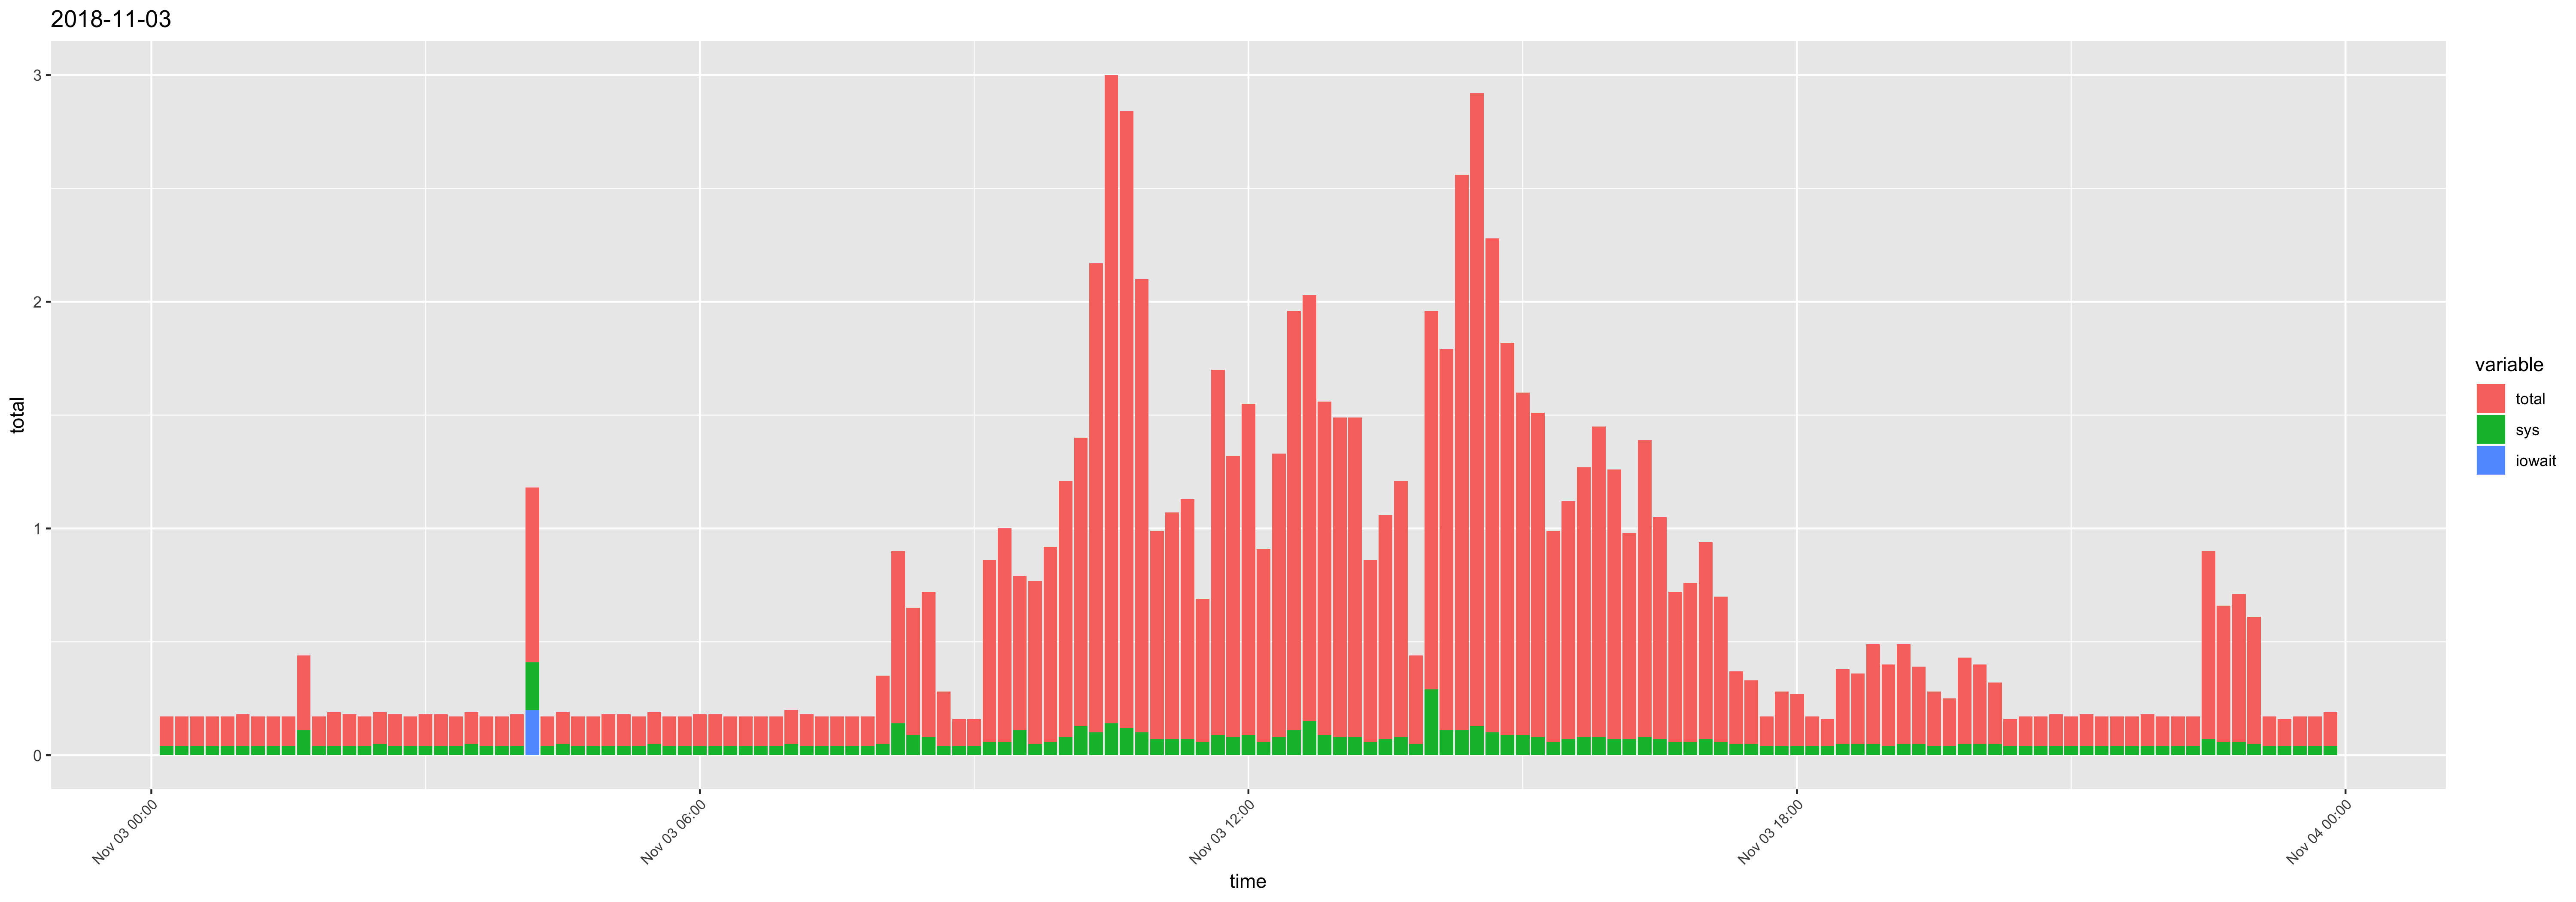

Source data for this figure (header and first rows):
time, usr, sys, iowait, timestamp, total
00:10:01, 0.09, 0.04, 0, 2018-11-03 00:10:01, 0.13
00:20:01, 0.09, 0.04, 0, 2018-11-03 00:20:01, 0.13
00:30:01, 0.09, 0.04, 0, 2018-11-03 00:30:01, 0.13
00:40:01, 0.09, 0.04, 0, 2018-11-03 00:40:01, 0.13
00:50:01, 0.09, 0.04, 0, 2018-11-03 00:50:01, 0.13
01:00:01, 0.1, 0.04, 0, 2018-11-03 01:00:01, 0.14
01:10:01, 0.09, 0.04, 0, 2018-11-03 01:10:01, 0.13
01:20:01, 0.09, 0.04, 0, 2018-11-03 01:20:01, 0.13
01:30:01, 0.09, 0.04, 0, 2018-11-03 01:30:01, 0.13
01:40:01, 0.22, 0.11, 0, 2018-11-03 01:40:01, 0.33
01:50:01, 0.09, 0.04, 0, 2018-11-03 01:50:01, 0.13
02:00:01, 0.11, 0.04, 0, 2018-11-03 02:00:01, 0.15
02:10:01, 0.1, 0.04, 0, 2018-11-03 02:10:01, 0.14
02:20:01, 0.09, 0.04, 0, 2018-11-03 02:20:01, 0.13
02:30:01, 0.09, 0.05, 0, 2018-11-03 02:30:01, 0.14
02:40:01, 0.1, 0.04, 0, 2018-11-03 02:40:01, 0.14
02:50:01, 0.09, 0.04, 0, 2018-11-03 02:50:01, 0.13
03:00:01, 0.1, 0.04, 0, 2018-11-03 03:00:01, 0.14
03:10:02, 0.1, 0.04, 0, 2018-11-03 03:10:02, 0.14
03:20:01, 0.09, 0.04, 0, 2018-11-03 03:20:01, 0.13
03:30:01, 0.09, 0.05, 0, 2018-11-03 03:30:01, 0.14
03:40:01, 0.09, 0.04, 0, 2018-11-03 03:40:01, 0.13
03:50:01, 0.09, 0.04, 0, 2018-11-03 03:50:01, 0.13
04:00:01, 0.1, 0.04, 0, 2018-11-03 04:00:01, 0.14
04:10:01, 0.36, 0.21, 0.2, 2018-11-03 04:10:01, 0.77
04:20:01, 0.09, 0.04, 0, 2018-11-03 04:20:01, 0.13
04:30:01, 0.09, 0.05, 0, 2018-11-03 04:30:01, 0.14
04:40:01, 0.09, 0.04, 0, 2018-11-03 04:40:01, 0.13
04:50:01, 0.09, 0.04, 0, 2018-11-03 04:50:01, 0.13
05:00:01, 0.1, 0.04, 0, 2018-11-03 05:00:01, 0.14
05:10:01, 0.1, 0.04, 0, 2018-11-03 05:10:01, 0.14
05:20:01, 0.09, 0.04, 0, 2018-11-03 05:20:01, 0.13
05:30:01, 0.09, 0.05, 0, 2018-11-03 05:30:01, 0.14
05:40:01, 0.09, 0.04, 0, 2018-11-03 05:40:01, 0.13
05:50:01, 0.09, 0.04, 0, 2018-11-03 05:50:01, 0.13
06:00:01, 0.1, 0.04, 0, 2018-11-03 06:00:01, 0.14
06:10:01, 0.1, 0.04, 0, 2018-11-03 06:10:01, 0.14
06:20:01, 0.09, 0.04, 0, 2018-11-03 06:20:01, 0.13
06:30:01, 0.09, 0.04, 0, 2018-11-03 06:30:01, 0.13
06:40:01, 0.09, 0.04, 0, 2018-11-03 06:40:01, 0.13
06:50:01, 0.09, 0.04, 0, 2018-11-03 06:50:01, 0.13
07:00:01, 0.1, 0.05, 0, 2018-11-03 07:00:01, 0.15
07:10:01, 0.1, 0.04, 0, 2018-11-03 07:10:01, 0.14
07:20:01, 0.09, 0.04, 0, 2018-11-03 07:20:01, 0.13
07:30:01, 0.09, 0.04, 0, 2018-11-03 07:30:01, 0.13
07:40:01, 0.09, 0.04, 0, 2018-11-03 07:40:01, 0.13
07:50:01, 0.09, 0.04, 0, 2018-11-03 07:50:01, 0.13
08:00:01, 0.25, 0.05, 0, 2018-11-03 08:00:01, 0.3
08:10:01, 0.62, 0.14, 0, 2018-11-03 08:10:01, 0.76
08:20:01, 0.47, 0.09, 0, 2018-11-03 08:20:01, 0.56
08:30:01, 0.56, 0.08, 0, 2018-11-03 08:30:01, 0.64
08:40:01, 0.2, 0.04, 0, 2018-11-03 08:40:01, 0.24
08:50:01, 0.08, 0.04, 0, 2018-11-03 08:50:01, 0.12
09:00:01, 0.08, 0.04, 0, 2018-11-03 09:00:01, 0.12
09:10:01, 0.74, 0.06, 0, 2018-11-03 09:10:01, 0.8
09:20:01, 0.88, 0.06, 0, 2018-11-03 09:20:01, 0.94
09:30:01, 0.57, 0.11, 0, 2018-11-03 09:30:01, 0.68
09:40:01, 0.67, 0.05, 0, 2018-11-03 09:40:01, 0.72
09:50:01, 0.8, 0.06, 0, 2018-11-03 09:50:01, 0.86
10:00:01, 1.05, 0.08, 0, 2018-11-03 10:00:01, 1.13
... 84 more rows
